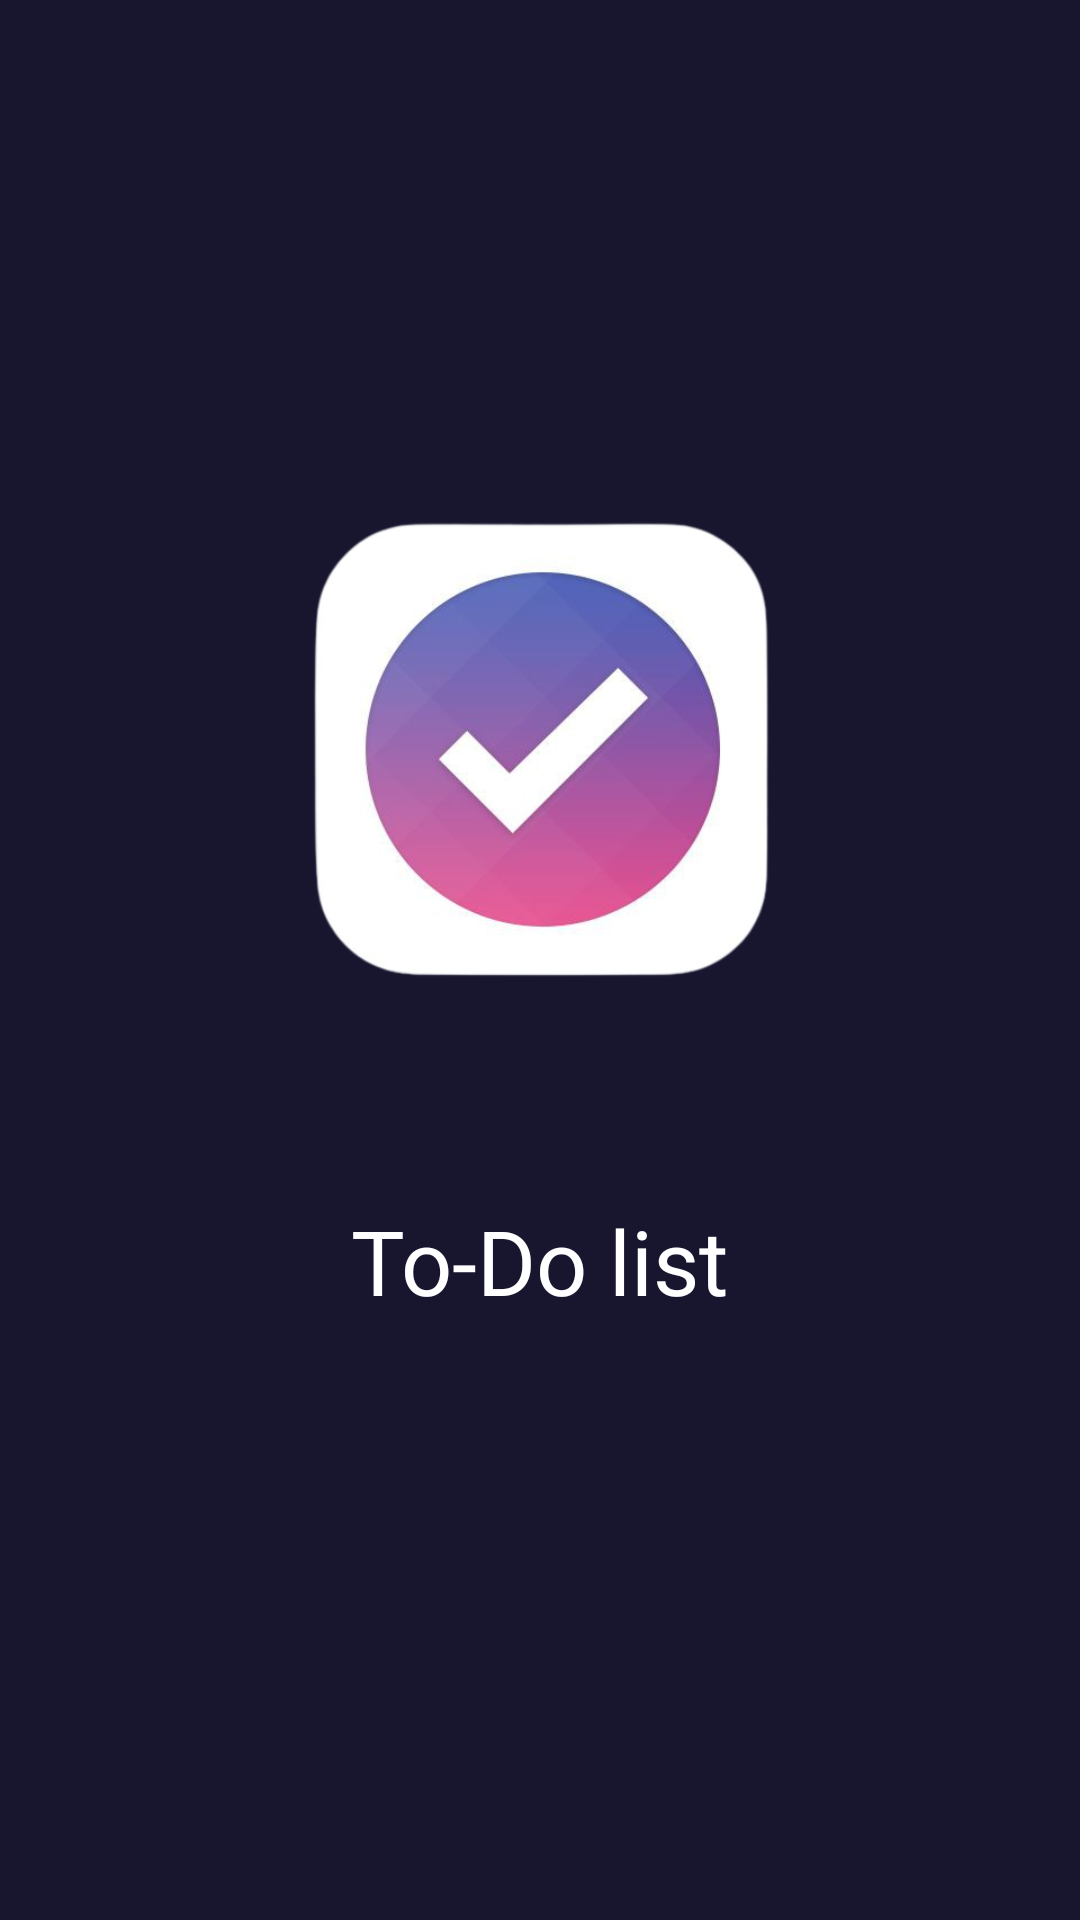

Write the Android layout XML for this screen, with the resource values it uses.
<!-- AndroidManifest.xml: application theme Theme.Todolist -->
<!-- res/layout/activity_main.xml -->
<?xml version="1.0" encoding="utf-8"?>
<LinearLayout xmlns:android="http://schemas.android.com/apk/res/android"
    xmlns:app="http://schemas.android.com/apk/res-auto"
    xmlns:tools="http://schemas.android.com/tools"
    android:layout_width="match_parent"
    android:layout_height="match_parent"
    android:orientation="vertical"
    android:background="#18162e"
    tools:context=".MainActivity">

    <ImageView
        android:id="@+id/imageView"
        android:layout_width="300dp"
        android:layout_height="300dp"
        android:src="@drawable/todologo"
        android:layout_gravity="center"
        android:layout_marginTop="100dp"
        android:contentDescription="@string/todo" />


    <TextView
        android:id="@+id/text"
        android:layout_width="wrap_content"
        android:layout_height="wrap_content"
        android:text="To-Do list"
        android:layout_gravity="center"
        android:textSize="30sp"
        android:textColor="@color/white"
        app:layout_constraintBottom_toBottomOf="parent"
        app:layout_constraintLeft_toLeftOf="parent"
        app:layout_constraintRight_toRightOf="parent"
        app:layout_constraintTop_toTopOf="parent" />

</LinearLayout>
<!-- resources referenced by this layout -->
<resources>
  <!-- drawable todologo: png bitmap (drawable, 114426 bytes) -->
  <string name="todo">TODO</string>
  <style name="Theme.Todolist" parent="Theme.MaterialComponents.DayNight.NoActionBar">
          
          <item name="colorPrimary">@color/purple_500</item>
          <item name="colorPrimaryVariant">@color/purple_700</item>
          <item name="colorOnPrimary">@color/white</item>
          
          <item name="colorSecondary">@color/teal_200</item>
          <item name="colorSecondaryVariant">@color/teal_700</item>
          <item name="colorOnSecondary">@color/white</item>
          
          <item name="android:statusBarColor" tools:targetApi="l">?attr/colorPrimaryVariant</item>
          
      </style>
  <!-- not gathered from this repository: default colours our renderer supplied (Android Studio template values) -->
  <color name="purple_500">#FF6200EE</color>
  <color name="purple_700">#FF3700B3</color>
  <color name="teal_200">#FF03DAC5</color>
  <color name="teal_700">#FF018786</color>
  <color name="white">#FFFFFFFF</color>
</resources>
